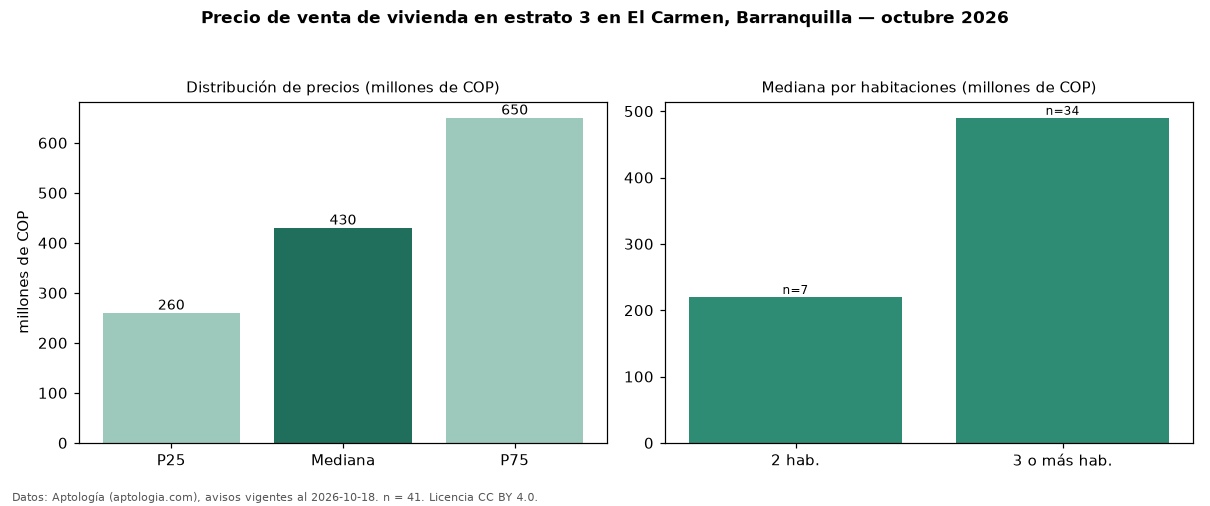

The file beside this chart, header and first rows:
seccion, metrica, valor, moneda, n
precio, p25, 260000000, COP, 41
precio, mediana, 430000000, COP, 41
precio, p75, 650000000, COP, 41
precio, minimo, 168000000, COP, 41
precio, maximo, 980000000, COP, 41
m2, mediana_precio_m2, 2407407, COP, 35
m2, area_mediana_m2, 200.0, m2, 35
banos, mediana_banos, 2.0, , 
estrato, estrato_mas_frecuente, 3, , 41
habitaciones, 2, 220000000, COP, 7
habitaciones, 3+, 490000000, COP, 34
fuente, fecha_datos, 2026-10-18, , 
fuente, atribucion, https://www.aptologia.com/venta/barranqu…, , 
fuente, licencia, CC BY 4.0, , 
